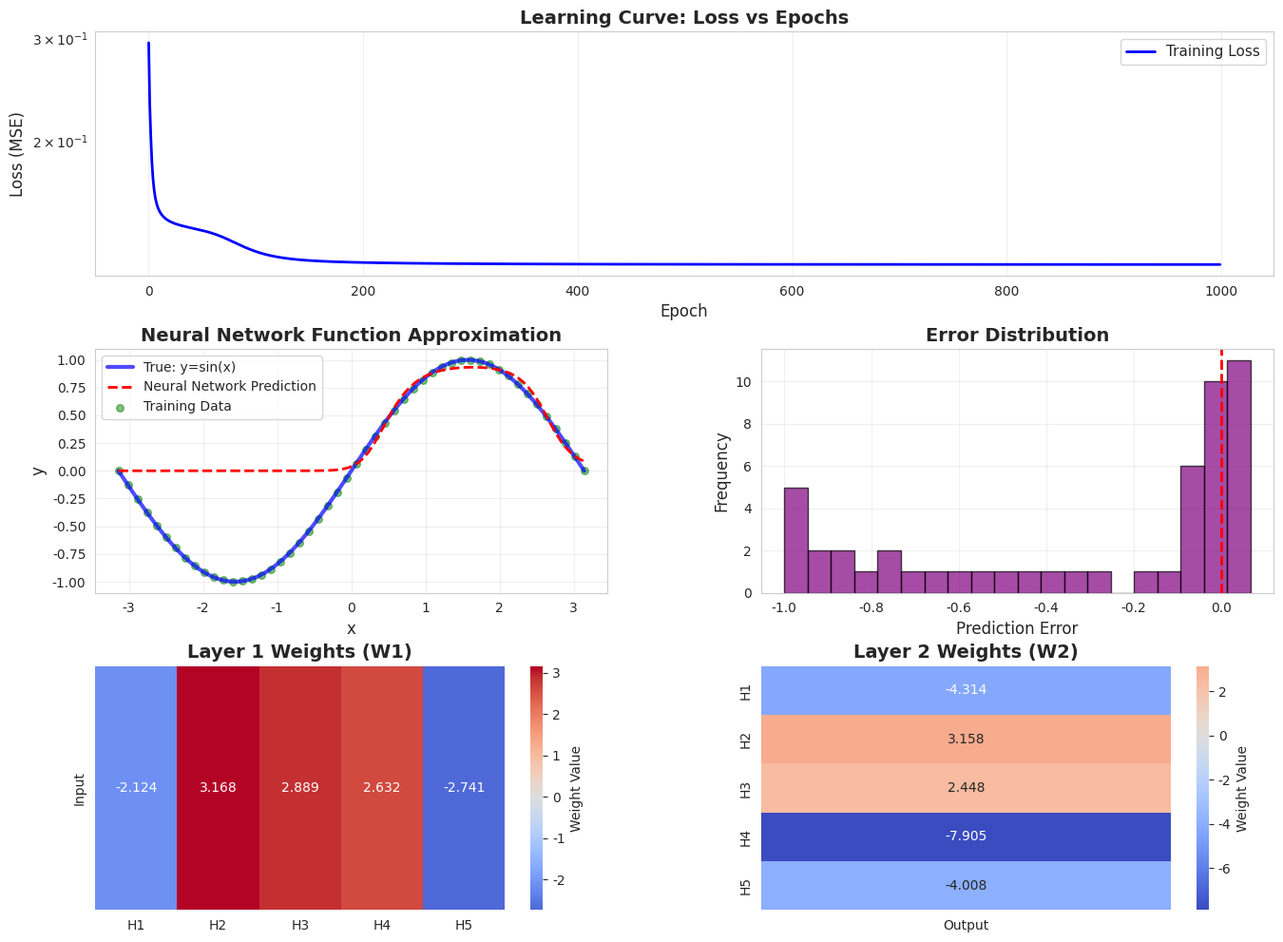
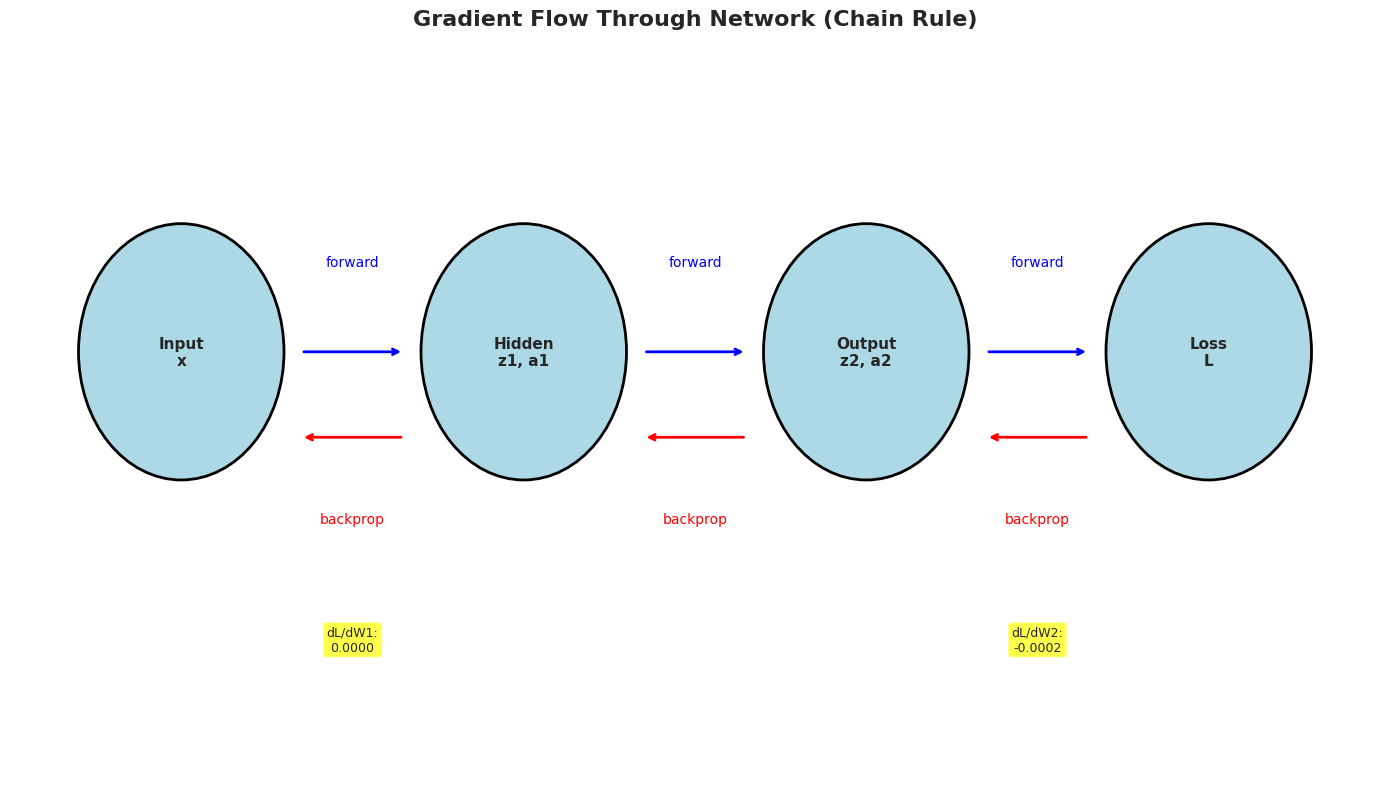

Generate these figures, in order, with matplotlib:

#Part 3 - Backpropagation

import numpy as np
import matplotlib.pyplot as plt
import seaborn as sns
import pandas as pd

sns.set_style("whitegrid")
plt.rcParams['figure.figsize'] = (14, 10)

print("CHAIN RULE MASTERY - PART 3: BACKPROPAGATION IN ACTION")
# TOPIC 10: Simple Neural Network - Forward Pass

print("TOPIC 10: Building a 2-Layer Neural Network")


class SimpleNeuralNetwork:
    """
    A simple 2-layer neural network demonstrating chain rule in backpropagation
    Architecture: Input -> Hidden Layer -> Output Layer
    """
    
    def __init__(self, input_size=1, hidden_size=3, output_size=1, seed=42):
        np.random.seed(seed)
        
        # Initialize weights and biases
        self.W1 = np.random.randn(input_size, hidden_size) * 0.5
        self.b1 = np.zeros((1, hidden_size))
        self.W2 = np.random.randn(hidden_size, output_size) * 0.5
        self.b2 = np.zeros((1, output_size))
        
        # Storage for intermediate values (needed for backprop)
        self.x = None
        self.z1 = None
        self.a1 = None
        self.z2 = None
        self.a2 = None
        
        print(f"Network initialized:")
        print(f"  Input size: {input_size}")
        print(f"  Hidden size: {hidden_size}")
        print(f"  Output size: {output_size}")
        print(f"  W1 shape: {self.W1.shape}")
        print(f"  W2 shape: {self.W2.shape}")
    
    def sigmoid(self, x):
        """Sigmoid activation"""
        return 1 / (1 + np.exp(-np.clip(x, -500, 500)))
    
    def sigmoid_derivative(self, x):
        """Derivative of sigmoid"""
        s = self.sigmoid(x)
        return s * (1 - s)
    
    def forward(self, x, verbose=False):
        """
        Forward pass through the network
        """
        self.x = x.reshape(-1, 1)  # Ensure column vector
        
        # Layer 1: Linear + Activation
        self.z1 = np.dot(self.x.T, self.W1) + self.b1  # z1 = x*W1 + b1
        self.a1 = self.sigmoid(self.z1)  # a1 = σ(z1)
        
        # Layer 2: Linear + Activation
        self.z2 = np.dot(self.a1, self.W2) + self.b2  # z2 = a1*W2 + b2
        self.a2 = self.sigmoid(self.z2)  # a2 = σ(z2)
        
        if verbose:
            print(f"\nForward Pass:")
            print(f"  Input x: {self.x.flatten()}")
            print(f"  z1 = x*W1 + b1: {self.z1.flatten()}")
            print(f"  a1 = σ(z1): {self.a1.flatten()}")
            print(f"  z2 = a1*W2 + b2: {self.z2.flatten()}")
            print(f"  a2 = σ(z2) [OUTPUT]: {self.a2.flatten()}")
        
        return self.a2
    
    def backward(self, y_true, learning_rate=0.1, verbose=False):
        """
        Backward pass - Chain Rule in Action!
        This is where we apply the chain rule layer by layer
        """
        m = 1  # batch size
        
        # Compute loss derivative (MSE loss)
        # L = 1/2 * (y_pred - y_true)^2
        # dL/dy_pred = (y_pred - y_true)
        dL_da2 = self.a2 - y_true
        
        # ===== LAYER 2 BACKPROP (Chain Rule!) =====
        # We need: dL/dW2, dL/db2, dL/da1
        
        # 1. dL/dz2 = dL/da2 * da2/dz2
        #    da2/dz2 = sigmoid'(z2) = a2 * (1 - a2)
        dL_dz2 = dL_da2 * self.sigmoid_derivative(self.z2)
        
        # 2. dL/dW2 = a1.T * dL/dz2
        dL_dW2 = np.dot(self.a1.T, dL_dz2) / m
        
        # 3. dL/db2 = sum(dL/dz2)
        dL_db2 = np.sum(dL_dz2, axis=0, keepdims=True) / m
        
        # 4. dL/da1 = dL/dz2 * W2.T (chain rule: propagate back)
        dL_da1 = np.dot(dL_dz2, self.W2.T)
        
        # ===== LAYER 1 BACKPROP (Chain Rule!) =====
        # We need: dL/dW1, dL/db1
        
        # 1. dL/dz1 = dL/da1 * da1/dz1
        #    da1/dz1 = sigmoid'(z1) = a1 * (1 - a1)
        dL_dz1 = dL_da1 * self.sigmoid_derivative(self.z1)
        
        # 2. dL/dW1 = x.T * dL/dz1
        dL_dW1 = np.dot(self.x, dL_dz1) / m
        
        # 3. dL/db1 = sum(dL/dz1)
        dL_db1 = np.sum(dL_dz1, axis=0, keepdims=True) / m
        
        if verbose:
            print(f"\nBackward Pass (Chain Rule):")
            print(f"  dL/da2: {dL_da2.flatten()}")
            print(f"  dL/dz2 = dL/da2 * σ'(z2): {dL_dz2.flatten()}")
            print(f"  dL/dW2: {dL_dW2.flatten()}")
            print(f"  dL/da1: {dL_da1.flatten()}")
            print(f"  dL/dz1 = dL/da1 * σ'(z1): {dL_dz1.flatten()}")
            print(f"  dL/dW1: {dL_dW1.flatten()}")
        
        # Update weights (Gradient Descent)
        self.W1 -= learning_rate * dL_dW1
        self.b1 -= learning_rate * dL_db1
        self.W2 -= learning_rate * dL_dW2
        self.b2 -= learning_rate * dL_db2
        
        return {
            'dL_dW1': dL_dW1,
            'dL_db1': dL_db1,
            'dL_dW2': dL_dW2,
            'dL_db2': dL_db2
        }


# TOPIC 11: Training the Network - Chain Rule in Action!
print("TOPIC 11: Training with Backpropagation")

# Create training data: y = sin(x)
np.random.seed(42)
X_train = np.linspace(-np.pi, np.pi, 50)
y_train = np.sin(X_train)

# Initialize network
nn = SimpleNeuralNetwork(input_size=1, hidden_size=5, output_size=1)

# Demonstrate one forward and backward pass
print("\n" + "-" * 70)
print("DEMONSTRATION: Single Training Step")
print("-" * 70)

sample_x = 1.0
sample_y = np.sin(sample_x)

print(f"\nTraining sample: x={sample_x:.2f}, y_true={sample_y:.4f}")

# Forward pass
y_pred = nn.forward(np.array([sample_x]), verbose=True)

# Compute loss
loss = 0.5 * (y_pred - sample_y)**2
print(f"\nLoss: {loss[0][0]:.6f}")

# Backward pass
gradients = nn.backward(sample_y, learning_rate=0.1, verbose=True)

# Train the network
print("\n" + "-" * 70)
print("TRAINING THE NETWORK")
print("-" * 70)

epochs = 1000
learning_rate = 0.5
losses = []

for epoch in range(epochs):
    epoch_loss = 0
    for x, y in zip(X_train, y_train):
        # Forward pass
        y_pred = nn.forward(np.array([x]))
        
        # Compute loss
        loss = 0.5 * (y_pred - y)**2
        epoch_loss += loss[0][0]
        
        # Backward pass
        nn.backward(y, learning_rate)
    
    avg_loss = epoch_loss / len(X_train)
    losses.append(avg_loss)
    
    if (epoch + 1) % 100 == 0:
        print(f"Epoch {epoch+1}/{epochs}, Loss: {avg_loss:.6f}")

# TOPIC 12: Visualizing Learning Progress

print("\n" + "=" * 70)
print("TOPIC 12: Visualizing the Learning Process")
print("=" * 70)

# Generate predictions
X_test = np.linspace(-np.pi, np.pi, 100)
y_test = np.sin(X_test)
y_pred_final = np.array([nn.forward(np.array([x]))[0][0] for x in X_test])

# Create comprehensive visualization
fig = plt.figure(figsize=(16, 12))
gs = fig.add_gridspec(3, 2, hspace=0.3, wspace=0.3)

# Plot 1: Learning Curve
ax1 = fig.add_subplot(gs[0, :])
ax1.plot(losses, 'b-', linewidth=2, label='Training Loss')
ax1.set_xlabel('Epoch', fontsize=12)
ax1.set_ylabel('Loss (MSE)', fontsize=12)
ax1.set_title('Learning Curve: Loss vs Epochs', fontsize=14, fontweight='bold')
ax1.grid(True, alpha=0.3)
ax1.legend(fontsize=11)
ax1.set_yscale('log')

# Plot 2: Predictions vs True Function
ax2 = fig.add_subplot(gs[1, 0])
ax2.plot(X_test, y_test, 'b-', linewidth=3, label='True: y=sin(x)', alpha=0.7)
ax2.plot(X_test, y_pred_final, 'r--', linewidth=2, label='Neural Network Prediction')
ax2.scatter(X_train, y_train, c='green', s=30, alpha=0.5, label='Training Data')
ax2.set_xlabel('x', fontsize=12)
ax2.set_ylabel('y', fontsize=12)
ax2.set_title('Neural Network Function Approximation', fontsize=14, fontweight='bold')
ax2.grid(True, alpha=0.3)
ax2.legend(fontsize=10)

# Plot 3: Error Distribution
ax3 = fig.add_subplot(gs[1, 1])
y_pred_train = np.array([nn.forward(np.array([x]))[0][0] for x in X_train])
errors = y_train - y_pred_train
ax3.hist(errors, bins=20, color='purple', alpha=0.7, edgecolor='black')
ax3.axvline(x=0, color='r', linestyle='--', linewidth=2)
ax3.set_xlabel('Prediction Error', fontsize=12)
ax3.set_ylabel('Frequency', fontsize=12)
ax3.set_title('Error Distribution', fontsize=14, fontweight='bold')
ax3.grid(True, alpha=0.3)

# Plot 4: Weight Visualization - Layer 1
ax4 = fig.add_subplot(gs[2, 0])
w1_df = pd.DataFrame(nn.W1, columns=[f'H{i+1}' for i in range(nn.W1.shape[1])])
w1_df.index = ['Input']
sns.heatmap(w1_df, annot=True, fmt='.3f', cmap='coolwarm', center=0, 
            ax=ax4, cbar_kws={'label': 'Weight Value'})
ax4.set_title('Layer 1 Weights (W1)', fontsize=14, fontweight='bold')

# Plot 5: Weight Visualization - Layer 2
ax5 = fig.add_subplot(gs[2, 1])
w2_df = pd.DataFrame(nn.W2, columns=['Output'])
w2_df.index = [f'H{i+1}' for i in range(nn.W2.shape[0])]
sns.heatmap(w2_df, annot=True, fmt='.3f', cmap='coolwarm', center=0, 
            ax=ax5, cbar_kws={'label': 'Weight Value'})
ax5.set_title('Layer 2 Weights (W2)', fontsize=14, fontweight='bold')

plt.savefig('backpropagation_training.png', dpi=150, bbox_inches='tight')
print("\n✓ Training visualization saved as 'backpropagation_training.png'")
plt.show()


# TOPIC 13: Gradient Flow Visualization
print("TOPIC 13: Visualizing Gradient Flow (Chain Rule)")


# Compute gradients for a single sample
sample_idx = 25
x_sample = X_train[sample_idx]
y_sample = y_train[sample_idx]

# Forward pass
y_pred = nn.forward(np.array([x_sample]))
loss = 0.5 * (y_pred - y_sample)**2

# Backward pass to get gradients
gradients = nn.backward(y_sample, learning_rate=0)  # lr=0 to not update

# Create gradient flow visualization
fig, ax = plt.subplots(1, 1, figsize=(14, 8))

layers = ['Input\nx', 'Hidden\nz1, a1', 'Output\nz2, a2', 'Loss\nL']
x_positions = np.array([0, 1, 2, 3])

# Draw nodes
for i, (x_pos, layer) in enumerate(zip(x_positions, layers)):
    circle = plt.Circle((x_pos, 0.5), 0.3, color='lightblue', ec='black', linewidth=2)
    ax.add_patch(circle)
    ax.text(x_pos, 0.5, layer, ha='center', va='center', fontsize=11, fontweight='bold')

# Draw forward arrows
for i in range(len(x_positions) - 1):
    ax.annotate('', xy=(x_positions[i+1]-0.35, 0.5), xytext=(x_positions[i]+0.35, 0.5),
                arrowprops=dict(arrowstyle='->', lw=2, color='blue'))
    ax.text((x_positions[i] + x_positions[i+1])/2, 0.7, 'forward', 
            ha='center', fontsize=10, color='blue')

# Draw backward arrows (gradients)
for i in range(len(x_positions) - 1, 0, -1):
    ax.annotate('', xy=(x_positions[i-1]+0.35, 0.3), xytext=(x_positions[i]-0.35, 0.3),
                arrowprops=dict(arrowstyle='->', lw=2, color='red'))
    ax.text((x_positions[i-1] + x_positions[i])/2, 0.1, 'backprop', 
            ha='center', fontsize=10, color='red')

# Add gradient values
ax.text(2.5, -0.2, f'dL/dW2:\n{gradients["dL_dW2"][0,0]:.4f}', 
        ha='center', fontsize=9, bbox=dict(boxstyle='round', facecolor='yellow', alpha=0.7))
ax.text(0.5, -0.2, f'dL/dW1:\n{gradients["dL_dW1"][0,0]:.4f}', 
        ha='center', fontsize=9, bbox=dict(boxstyle='round', facecolor='yellow', alpha=0.7))

ax.set_xlim(-0.5, 3.5)
ax.set_ylim(-0.5, 1.2)
ax.axis('off')
ax.set_title('Gradient Flow Through Network (Chain Rule)', 
             fontsize=16, fontweight='bold', pad=20)

plt.tight_layout()
plt.savefig('gradient_flow.png', dpi=150, bbox_inches='tight')
print("\n✓ Gradient flow visualization saved")
plt.show()
